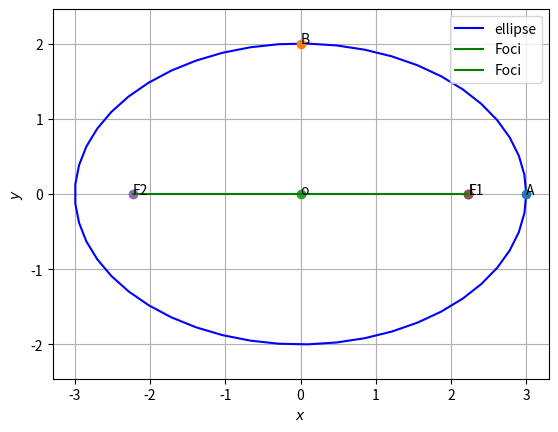

Recreate this plot in Python.
# -*- coding: utf-8 -*-
"""Assignment-5

Automatically generated by Colaboratory.

Original file is located at
    https://colab.research.google.com/<link-removed>
"""



#Functions related to line
import numpy as np
 
def dir_vec(A,B):
  return B-A
 
def norm_vec(A,B):
  return np.matmul(omat, dir_vec(A,B))
 
  #Orthogonal matrix
omat = np.array([[0,1],[-1,0]])
 
#Generate line points
def line_gen(A,B):
  len =10
  dim = A.shape[0]
  x_AB = np.zeros((dim,len))
  lam_1 = np.linspace(0,1,len)
  for i in range(len):
    temp1 = A + lam_1[i]*(B-A)
    x_AB[:,i]= temp1.T
  return x_AB
 
def line_dir_pt(m,A,k1,k2):
  len = 10
  dim = A.shape[0]
  x_AB = np.zeros((dim,len))
  lam_1 = np.linspace(k1,k2,len)
  for i in range(len):
    temp1 = A + lam_1[i]*m
    x_AB[:,i]= temp1.T
  return x_AB
 
 
#Intersection of two lines
def line_intersect(n1,A1,n2,A2):
  N=np.vstack((n1,n2))
  p = np.zeros(2)
  p[0] = n1@A1
  p[1] = n2@A2
  #Intersection
  P=np.linalg.inv(N)@p
  return P
 
#Intersection of two lines
def perp_foot(n,cn,P):
  m = omat@n
  N=np.block([[n],[m]])
  p = np.zeros(2)
  p[0] = cn
  p[1] = m@P
  #Intersection
  x_0=np.linalg.inv(N)@p
  return x_0
 
#Functions related to triangle
import numpy as np
 
#Triangle vertices
def tri_vert(a,b,c):
  p = (a**2 + c**2-b**2 )/(2*a)
  q = np.sqrt(c**2-p**2)
  A = np.array([p,q]) 
  B = np.array([0,0]) 
  C = np.array([a,0]) 
  return  A,B,C
 
#Foot of the Altitude
def alt_foot(A,B,C):
  m = B-C
  n = np.matmul(omat,m) 
  N=np.vstack((m,n))
  p = np.zeros(2)
  p[0] = m@A 
  p[1] = n@B
  #Intersection
  P=np.linalg.inv(N.T)@p
  return P
 
 
#Radius and centre of the circumcircle
#of triangle ABC
def ccircle(A,B,C):
  p = np.zeros(2)
  n1 = dir_vec(B,A)
  p[0] = 0.5*(np.linalg.norm(A)**2-np.linalg.norm(B)**2)
  n2 = dir_vec(C,B)
  p[1] = 0.5*(np.linalg.norm(B)**2-np.linalg.norm(C)**2)
  #Intersection
  N=np.vstack((n1,n2))
  O=np.linalg.inv(N)@p
  r = np.linalg.norm(A -O)
  return O,r
 
#Radius and centre of the incircle
#of triangle ABC
def icircle(A,B,C):
  k1 = 1
  k2 = 1
  p = np.zeros(2)
  t = norm_vec(B,C)
  n1 = t/np.linalg.norm(t)
  t = norm_vec(C,A)
  n2 = t/np.linalg.norm(t)
  t = norm_vec(A,B)
  n3 = t/np.linalg.norm(t)
  p[0] = n1@B- k1*n2@C
  p[1] = n2@C- k2*n3@A
  N=np.vstack((n1-k1*n2,n2-k2*n3))
  I=np.matmul(np.linalg.inv(N),p)
  r = n1@(I-B)
  #Intersection
  return I,r
#Functions related to conics
import numpy as np
 
#Generating points on a circle
def circ_gen(O,r):
 len = 50
 theta = np.linspace(0,2*np.pi,len)
 x_circ = np.zeros((2,len))
 x_circ[0,:] = r*np.cos(theta)
 x_circ[1,:] = r*np.sin(theta)
 x_circ = (x_circ.T + O).T
 return x_circ
 
#Generating points on an ellipse
def ellipse_gen(a,b):
 len = 50
 theta = np.linspace(0,2*np.pi,len)
 x_ellipse = np.zeros((2,len))
 x_ellipse[0,:] = a*np.cos(theta)
 x_ellipse[1,:] = b*np.sin(theta)
 return x_ellipse
 
  #Generating points on a parabola
def parab_gen(y,a):
 x = y**2/a
 return x
 
#Generating points on a standard hyperbola 
def hyper_gen(y):
 x = np.sqrt(1+y**2)
 return x
 
 
import numpy as np
import matplotlib.pyplot as plt
 
O = np.array(([0,0]))
 
def ellipse_gen(a,b):
 len = 50
 theta = np.linspace(0,2*np.pi,len)
 x_ellipse = np.zeros((2,len))
 x_ellipse[0,:] = a*np.cos(theta)
 x_ellipse[1,:] = b*np.sin(theta)
 x_ellipse = (x_ellipse.T + O).T
 return x_ellipse
 
#Standard Ellipse
a = 3
b = 2
x = ellipse_gen(a,b)
c = 2.23
 
#Vertices
A1 = np.array([a,0])
A2 = -A1
B1 = np.array([0,b])
B2 = -B1
F1 = np.array([c,0])
F2 = -F1
 
#Plotting the ellipse
plt.plot(x[0,:],x[1,:],'b' ,label='ellipse')
 
 
#Labelling points
plt.plot(3,0,'o')
plt.text(3 ,0,'A')
plt.plot(0,2, 'o')
plt.text(0,2,'B')
plt.plot(0,0, 'o')
plt.text(0,0,'o')
plt.plot(2.23,0,'o')
plt.text(2.23,0,'F1')
plt.plot(-2.23,0,'o')
plt.text(-2.23,0,'F2')
plt.plot(2.23,0,'o')
plt.text(2.23,0,'L')
 
#Plotting line OF1
O=np.array([0,0])
F1=np.array([c,0])
OF1 = line_gen(O,F1)
plt.plot(OF1[0,:],OF1[1,:],'g',label='Foci')
 
#Plotting line OF2
O=np.array([0,0])
F2=np.array([-c,0])
OF2 = line_gen(O,F2)
plt.plot(OF2[0,:],OF2[1,:],'g',label='Foci')
 
 
 
plt.xlabel('$x$')
plt.ylabel('$y$')
plt.legend(loc='best')
plt.grid() # minor
plt.axis('equal')
 
plt.show()